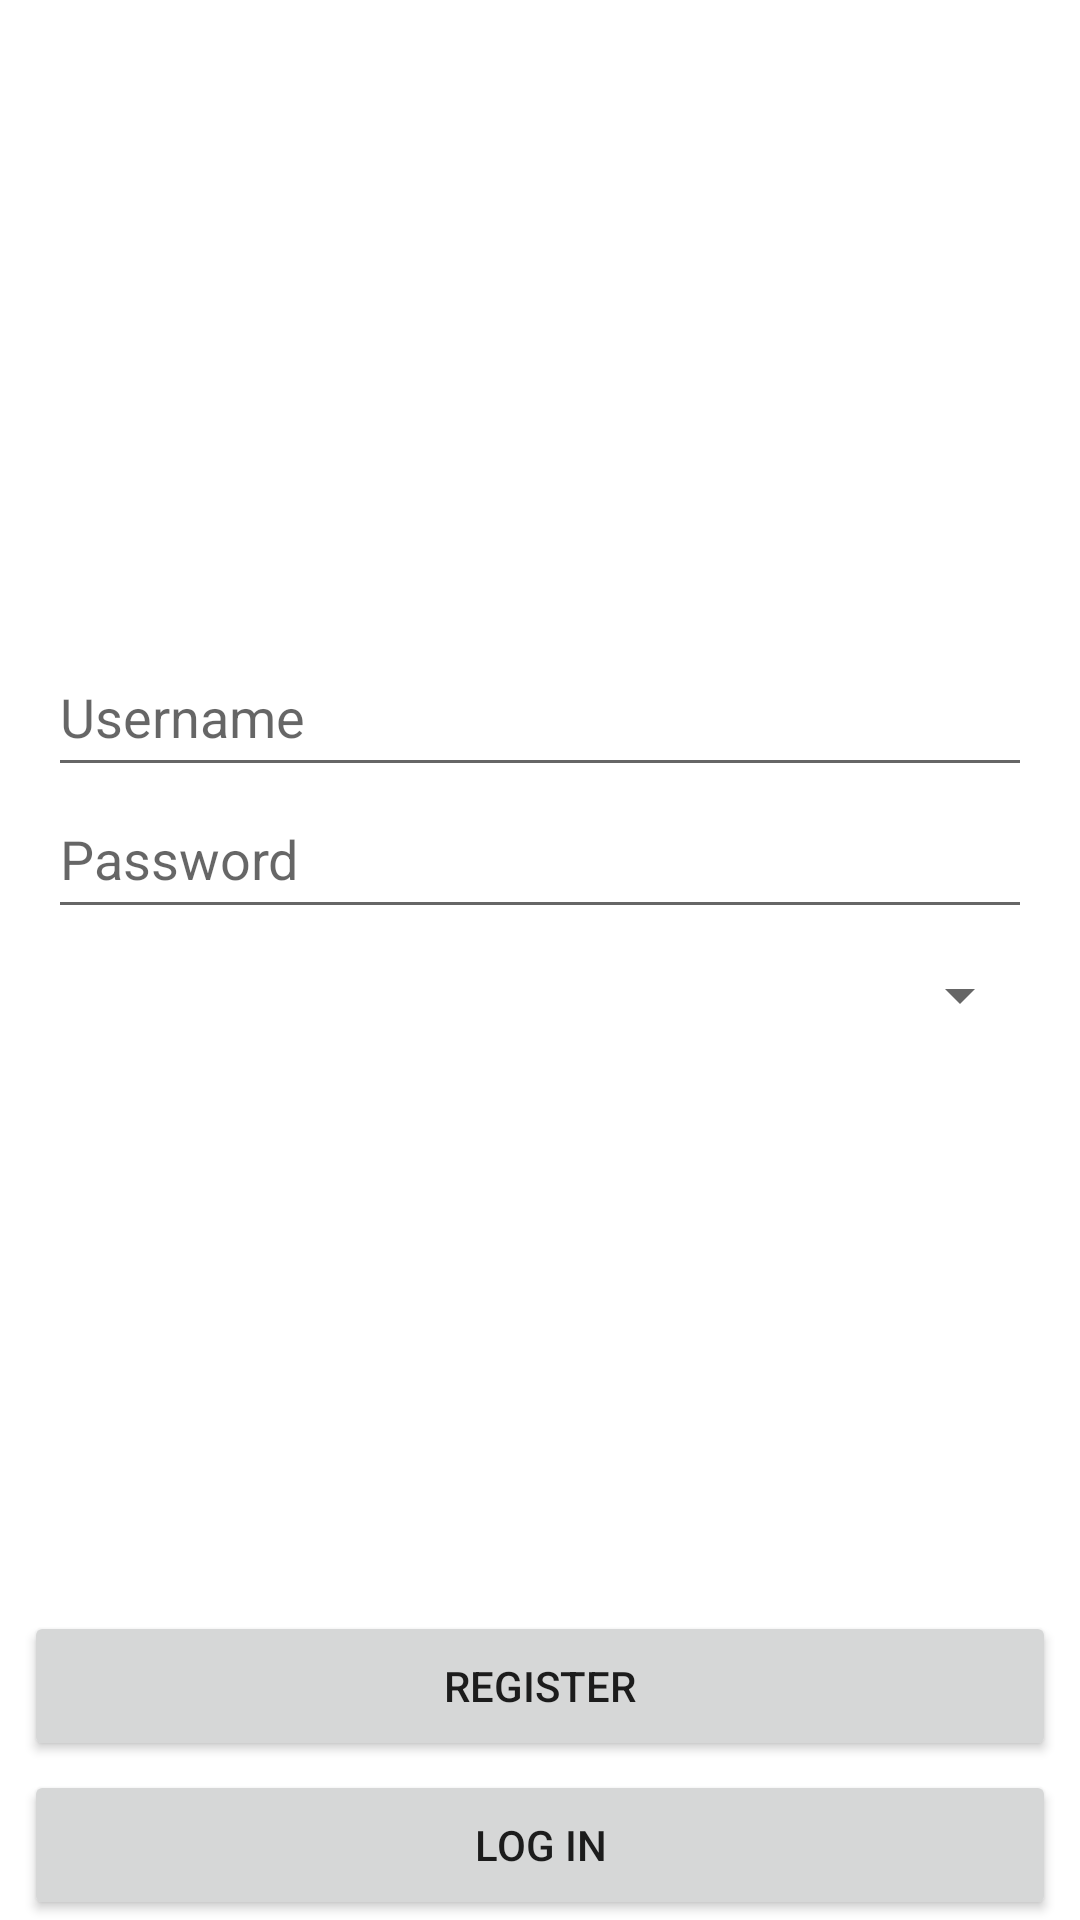

Android layout source for this screen:
<!-- AndroidManifest.xml: application theme Theme.TermProjectGroup21 -->
<!-- res/layout/activity_login.xml -->
<?xml version="1.0" encoding="utf-8"?>
<androidx.constraintlayout.widget.ConstraintLayout xmlns:android="http://schemas.android.com/apk/res/android"
    xmlns:app="http://schemas.android.com/apk/res-auto"
    xmlns:tools="http://schemas.android.com/tools"
    android:layout_width="match_parent"
    android:layout_height="match_parent"
    tools:context=".Login">

    <Button
        android:id="@+id/login"
        android:layout_width="0dp"
        android:layout_height="50dp"
        android:layout_gravity="start"
        android:layout_marginStart="8dp"
        android:layout_marginEnd="8dp"
        android:enabled="true"
        android:text="@string/log_in"
        app:layout_constraintBottom_toBottomOf="parent"
        app:layout_constraintEnd_toEndOf="parent"
        app:layout_constraintStart_toStartOf="parent" />

    <Button
        android:id="@+id/register"
        android:layout_width="0dp"
        android:layout_height="50dp"
        android:layout_gravity="start"
        android:layout_marginStart="8dp"
        android:layout_marginEnd="8dp"
        android:layout_marginBottom="3dp"
        android:enabled="true"
        android:text="@string/register"
        app:layout_constraintBottom_toTopOf="@+id/login"
        app:layout_constraintEnd_toEndOf="parent"
        app:layout_constraintStart_toStartOf="parent" />

    <EditText
        android:id="@+id/password_field"
        android:layout_width="0dp"
        android:layout_height="50dp"
        android:layout_marginStart="16dp"
        android:layout_marginEnd="16dp"
        android:autofillHints=""
        android:ems="10"
        android:hint="@string/password"
        android:inputType="textPassword"
        app:layout_constraintBottom_toBottomOf="parent"
        app:layout_constraintEnd_toEndOf="parent"
        app:layout_constraintHorizontal_bias="0.497"
        app:layout_constraintStart_toStartOf="parent"
        app:layout_constraintTop_toTopOf="parent"
        app:layout_constraintVertical_bias="0.44" />

    <EditText
        android:id="@+id/username_field"
        android:layout_width="0dp"
        android:layout_height="50dp"
        android:layout_marginStart="16dp"
        android:layout_marginEnd="16dp"
        android:autofillHints=""
        android:ems="10"
        android:hint="@string/username"
        android:inputType="text"
        app:layout_constraintBottom_toBottomOf="parent"
        app:layout_constraintEnd_toEndOf="parent"
        app:layout_constraintHorizontal_bias="0.497"
        app:layout_constraintStart_toStartOf="parent"
        app:layout_constraintTop_toTopOf="parent"
        app:layout_constraintVertical_bias="0.36" />

    <Spinner
        android:id="@+id/role_select"
        android:layout_width="0dp"
        android:layout_height="50dp"
        android:layout_marginStart="16dp"
        android:layout_marginEnd="16dp"
        android:contentDescription="@string/select_text"
        app:layout_constraintBottom_toBottomOf="parent"
        app:layout_constraintEnd_toEndOf="parent"
        app:layout_constraintStart_toStartOf="parent"
        app:layout_constraintTop_toTopOf="parent"
        app:layout_constraintVertical_bias="0.52" />
</androidx.constraintlayout.widget.ConstraintLayout>
<!-- resources referenced by this layout -->
<resources>
  <string name="log_in">Log in</string>
  <string name="password">Password</string>
  <string name="register">Register</string>
  <string name="select_text">Select Role (For Registration)</string>
  <string name="username">Username</string>
  <style name="Theme.TermProjectGroup21" parent="Theme.MaterialComponents.DayNight.DarkActionBar">
          
          <item name="colorPrimary">@color/purple_500</item>
          <item name="colorPrimaryVariant">@color/purple_700</item>
          <item name="colorOnPrimary">@color/white</item>
          
          <item name="colorSecondary">@color/teal_200</item>
          <item name="colorSecondaryVariant">@color/teal_700</item>
          <item name="colorOnSecondary">@color/black</item>
          
          <item name="android:statusBarColor">?attr/colorPrimaryVariant</item>
          
      </style>
  <!-- not gathered from this repository: default colours our renderer supplied (Android Studio template values) -->
  <color name="purple_500">#FF6200EE</color>
  <color name="purple_700">#FF3700B3</color>
  <color name="teal_200">#FF03DAC5</color>
  <color name="teal_700">#FF018786</color>
  <color name="black">#FF000000</color>
  <color name="white">#FFFFFFFF</color>
</resources>
